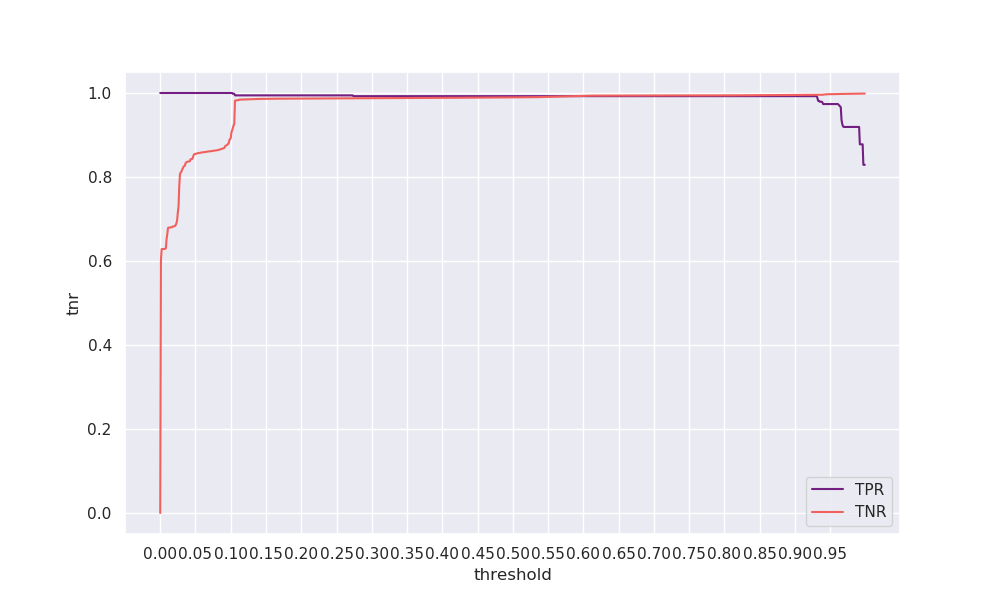

Source data for this figure (header and first rows):
threshold, tpr, tnr, geometric_mean, arithmetic_mean
0.0, 1.0, 0.0, 0.0, 0.5
0.001, 1.0, 0.6014, 0.7755, 0.8007
0.002, 1.0, 0.6283, 0.7926, 0.8141
0.003, 1.0, 0.6283, 0.7927, 0.8142
0.004, 1.0, 0.6284, 0.7927, 0.8142
0.005, 1.0, 0.6285, 0.7928, 0.8142
0.006, 1.0, 0.6287, 0.7929, 0.8143
0.007, 1.0, 0.6292, 0.7932, 0.8146
0.008, 1.0, 0.63, 0.7937, 0.815
0.009, 1.0, 0.6525, 0.8078, 0.8263
0.01, 1.0, 0.6634, 0.8145, 0.8317
0.011, 1.0, 0.6786, 0.8238, 0.8393
0.012, 1.0, 0.6794, 0.8242, 0.8397
0.013, 1.0, 0.6797, 0.8245, 0.8399
0.014, 1.0, 0.6799, 0.8245, 0.8399
0.015, 1.0, 0.68, 0.8246, 0.84
0.016, 1.0, 0.6803, 0.8248, 0.8401
0.017, 1.0, 0.6805, 0.8249, 0.8402
0.018, 1.0, 0.6823, 0.826, 0.8411
0.019, 1.0, 0.6825, 0.8262, 0.8413
0.02, 1.0, 0.6827, 0.8263, 0.8414
0.021, 1.0, 0.6835, 0.8267, 0.8417
0.022, 1.0, 0.6859, 0.8282, 0.8429
0.023, 1.0, 0.6898, 0.8306, 0.8449
0.024, 1.0, 0.6977, 0.8353, 0.8489
0.025, 1.0, 0.7164, 0.8464, 0.8582
0.026, 1.0, 0.7306, 0.8547, 0.8653
0.027, 1.0, 0.7791, 0.8827, 0.8896
0.028, 1.0, 0.8072, 0.8984, 0.9036
0.029, 1.0, 0.8106, 0.9003, 0.9053
0.03, 1.0, 0.8124, 0.9013, 0.9062
0.031, 1.0, 0.8178, 0.9043, 0.9089
0.032, 1.0, 0.8203, 0.9057, 0.9101
0.033, 1.0, 0.8243, 0.9079, 0.9122
0.034, 1.0, 0.8259, 0.9088, 0.913
0.035, 1.0, 0.827, 0.9094, 0.9135
0.036, 1.0, 0.8335, 0.913, 0.9167
0.037, 1.0, 0.835, 0.9138, 0.9175
0.038, 1.0, 0.8361, 0.9144, 0.9181
0.039, 1.0, 0.8366, 0.9146, 0.9183
0.04, 1.0, 0.8371, 0.9149, 0.9185
0.041, 1.0, 0.8374, 0.9151, 0.9187
0.042, 1.0, 0.8376, 0.9152, 0.9188
0.043, 1.0, 0.8423, 0.9178, 0.9211
0.044, 1.0, 0.8425, 0.9179, 0.9213
0.045, 1.0, 0.8427, 0.918, 0.9214
0.046, 1.0, 0.8445, 0.9189, 0.9222
0.047, 1.0, 0.8504, 0.9222, 0.9252
0.048, 1.0, 0.8541, 0.9242, 0.9271
0.049, 1.0, 0.8546, 0.9245, 0.9273
0.05, 1.0, 0.855, 0.9247, 0.9275
0.051, 1.0, 0.8555, 0.9249, 0.9277
0.052, 1.0, 0.8561, 0.9253, 0.9281
0.053, 1.0, 0.8563, 0.9254, 0.9282
0.054, 1.0, 0.8569, 0.9257, 0.9285
0.055, 1.0, 0.8571, 0.9258, 0.9285
0.056, 1.0, 0.8576, 0.926, 0.9288
0.057, 1.0, 0.8578, 0.9262, 0.9289
0.058, 1.0, 0.8581, 0.9264, 0.9291
0.059, 1.0, 0.8584, 0.9265, 0.9292
... 940 more rows
